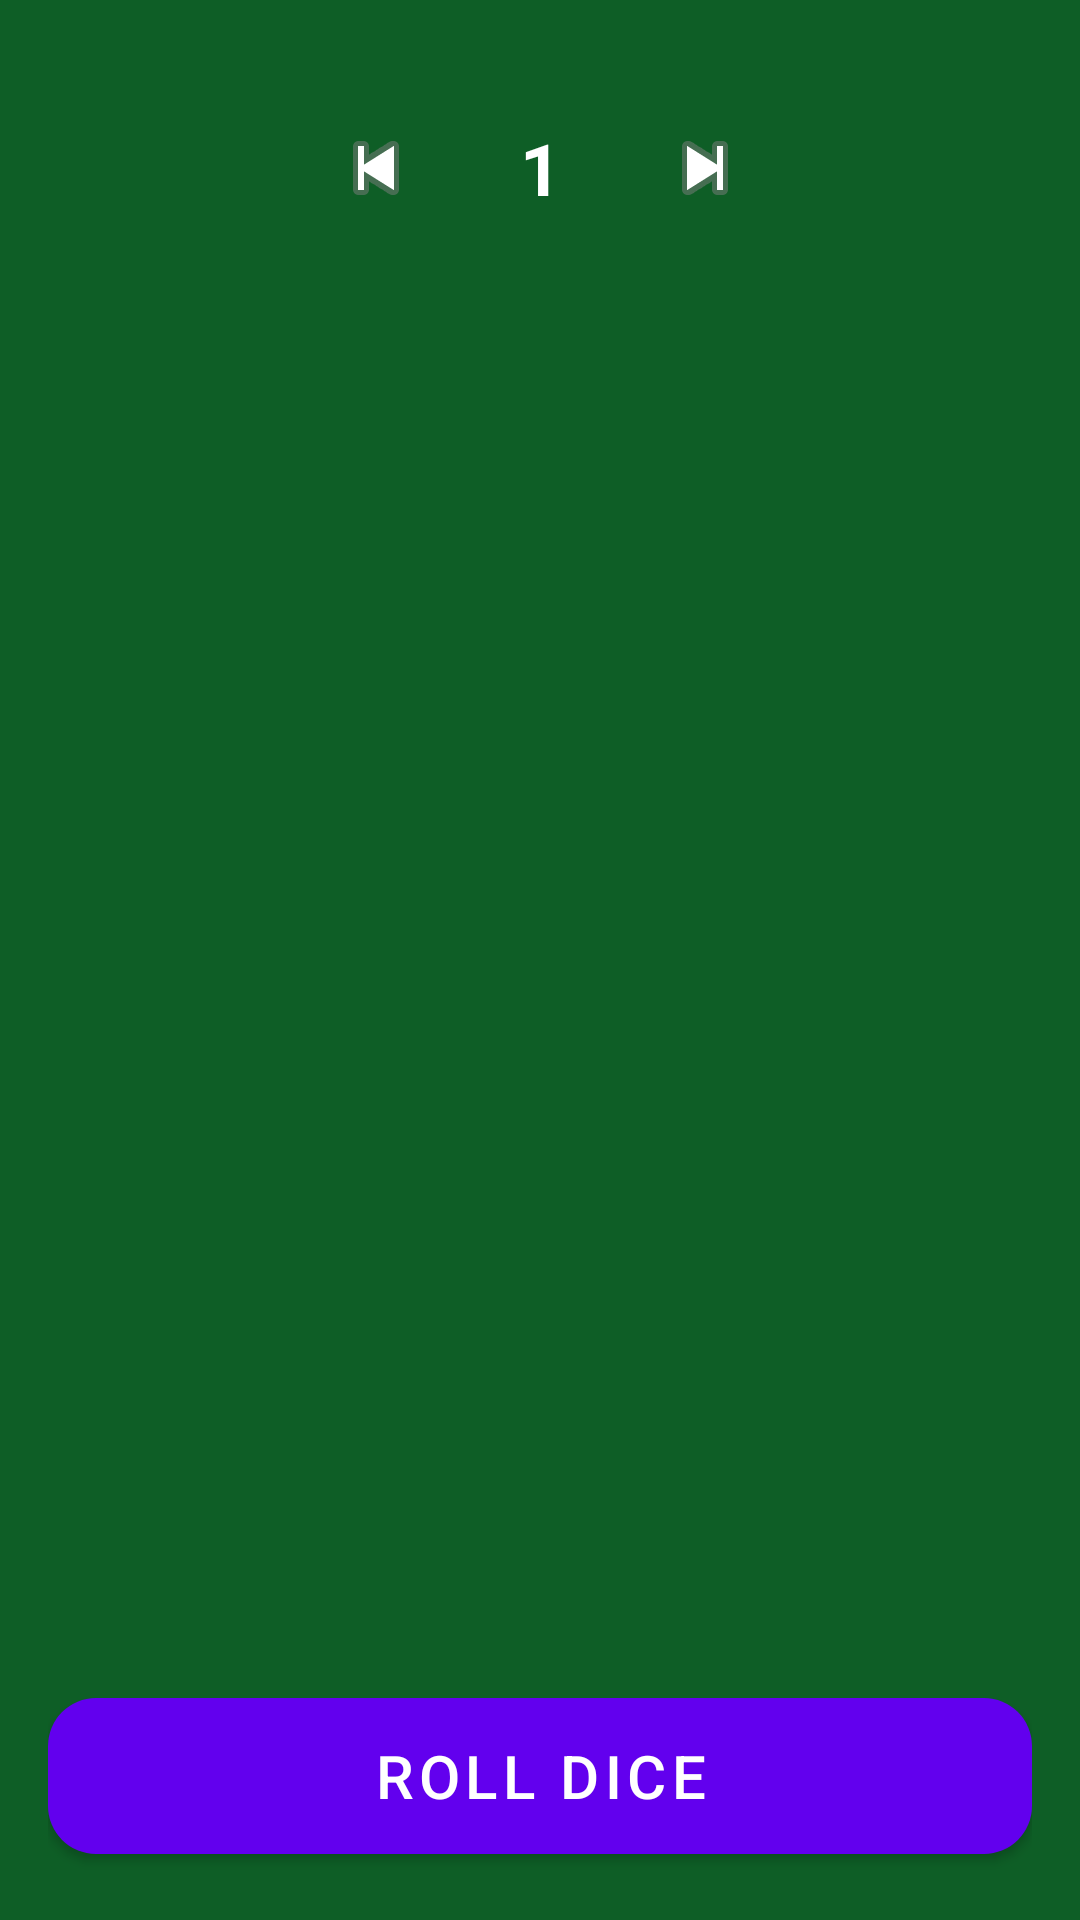

Write the Android layout XML for this screen, with the resource values it uses.
<!-- AndroidManifest.xml: application theme Theme.DiceRoller -->
<!-- res/layout/fragment_dice.xml -->
<?xml version="1.0" encoding="utf-8"?>
<androidx.constraintlayout.widget.ConstraintLayout
    xmlns:android="http://schemas.android.com/apk/res/android"
    xmlns:app="http://schemas.android.com/apk/res-auto"
    xmlns:tools="http://schemas.android.com/tools"
    android:layout_width="match_parent"
    android:layout_height="match_parent"
    android:padding="16dp">

    
    <LinearLayout
        android:id="@+id/top_section"
        android:layout_width="wrap_content"
        android:layout_height="wrap_content"
        android:orientation="horizontal"
        android:gravity="center"
        app:layout_constraintTop_toTopOf="parent"
        app:layout_constraintStart_toStartOf="parent"
        app:layout_constraintEnd_toEndOf="parent"
        android:layout_marginTop="16dp">

        <ImageButton
            android:id="@+id/btn_minus"
            android:layout_width="48dp"
            android:layout_height="48dp"
            android:src="@android:drawable/ic_media_previous"
            android:background="?attr/selectableItemBackgroundBorderless"
            android:contentDescription="Decrease" />

        <TextView
            android:id="@+id/tv_count"
            android:layout_width="wrap_content"
            android:layout_height="wrap_content"
            android:text="1"
            android:textSize="24sp"
            android:textStyle="bold"
            android:layout_marginStart="24dp"
            android:layout_marginEnd="24dp" />

        <ImageButton
            android:id="@+id/btn_plus"
            android:layout_width="48dp"
            android:layout_height="48dp"
            android:src="@android:drawable/ic_media_next"
            android:background="?attr/selectableItemBackgroundBorderless"
            android:contentDescription="Increase" />
    </LinearLayout>

    
    <androidx.recyclerview.widget.RecyclerView
        android:id="@+id/recycler_view"
        android:layout_width="0dp"
        android:layout_height="0dp"
        android:layout_marginTop="32dp"
        android:layout_marginBottom="32dp"
        app:layoutManager="androidx.recyclerview.widget.GridLayoutManager"
        app:spanCount="3"
        app:layout_constraintTop_toBottomOf="@id/top_section"
        app:layout_constraintBottom_toTopOf="@id/btn_action"
        app:layout_constraintStart_toStartOf="parent"
        app:layout_constraintEnd_toEndOf="parent"
        tools:listitem="@layout/item_dice" />

    
    <com.google.android.material.button.MaterialButton
        android:id="@+id/btn_action"
        android:layout_width="0dp"
        android:layout_height="64dp"
        android:text="@string/action_roll"
        android:textSize="20sp"
        app:cornerRadius="16dp"
        app:layout_constraintBottom_toBottomOf="parent"
        app:layout_constraintStart_toStartOf="parent"
        app:layout_constraintEnd_toEndOf="parent" />

</androidx.constraintlayout.widget.ConstraintLayout>
<!-- res/layout/item_dice.xml (included above) -->
<?xml version="1.0" encoding="utf-8"?>
<FrameLayout xmlns:android="http://schemas.android.com/apk/res/android"
    android:layout_width="match_parent"
    android:layout_height="wrap_content">
    
    <ImageView
        android:id="@+id/iv_dice"
        android:layout_width="100dp"
        android:layout_height="100dp"
        android:layout_gravity="center"
        android:layout_margin="8dp"
        android:scaleType="fitCenter"
        android:src="@drawable/dice_1" />
</FrameLayout>
<!-- resources referenced by this layout -->
<resources>
  <!-- drawable dice_1 (drawable) -->
  <vector xmlns:android="http://schemas.android.com/apk/res/android"
      android:width="100dp" android:height="100dp"
      android:viewportWidth="100" android:viewportHeight="100">
      <path android:fillColor="#FFFFFF"
          android:pathData="M10,0 L90,0 A10,10 0 0,1 100,10 L100,90 A10,10 0 0,1 90,100 L10,100 A10,10 0 0,1 0,90 L0,10 A10,10 0 0,1 10,0 z" />
      <path android:fillColor="#000000"
          android:pathData="M50,50 m-10,0 a10,10 0 1,1 20,0 a10,10 0 1,1 -20,0" />
  </vector>
  <string name="action_roll">Roll Dice</string>
  <style name="Theme.DiceRoller" parent="Theme.MaterialComponents.DayNight.DarkActionBar">
          
          <item name="colorPrimary">@color/primary</item>
          <item name="colorPrimaryVariant">@color/primary_variant</item>
          <item name="colorOnPrimary">@color/on_primary</item>
          
          <item name="colorSecondary">@color/secondary</item>
          <item name="colorSecondaryVariant">@color/secondary_variant</item>
          <item name="colorOnSecondary">@color/on_secondary</item>
          
          <item name="android:statusBarColor">?attr/colorPrimaryVariant</item>
          
          
          <item name="android:windowBackground">@color/casino_green</item>
          <item name="android:colorBackground">@color/casino_green</item>
          <item name="colorOnBackground">#FFFFFF</item>
          <item name="colorOnSurface">#FFFFFF</item>
          <item name="android:textColor">#FFFFFF</item>
      </style>
  <color name="primary">#6200EE</color>
  <color name="primary_variant">#3700B3</color>
  <color name="on_primary">#FFFFFF</color>
  <color name="secondary">#03DAC5</color>
  <color name="secondary_variant">#018786</color>
  <color name="on_secondary">#000000</color>
  <color name="casino_green">#0E5E26</color>
</resources>
